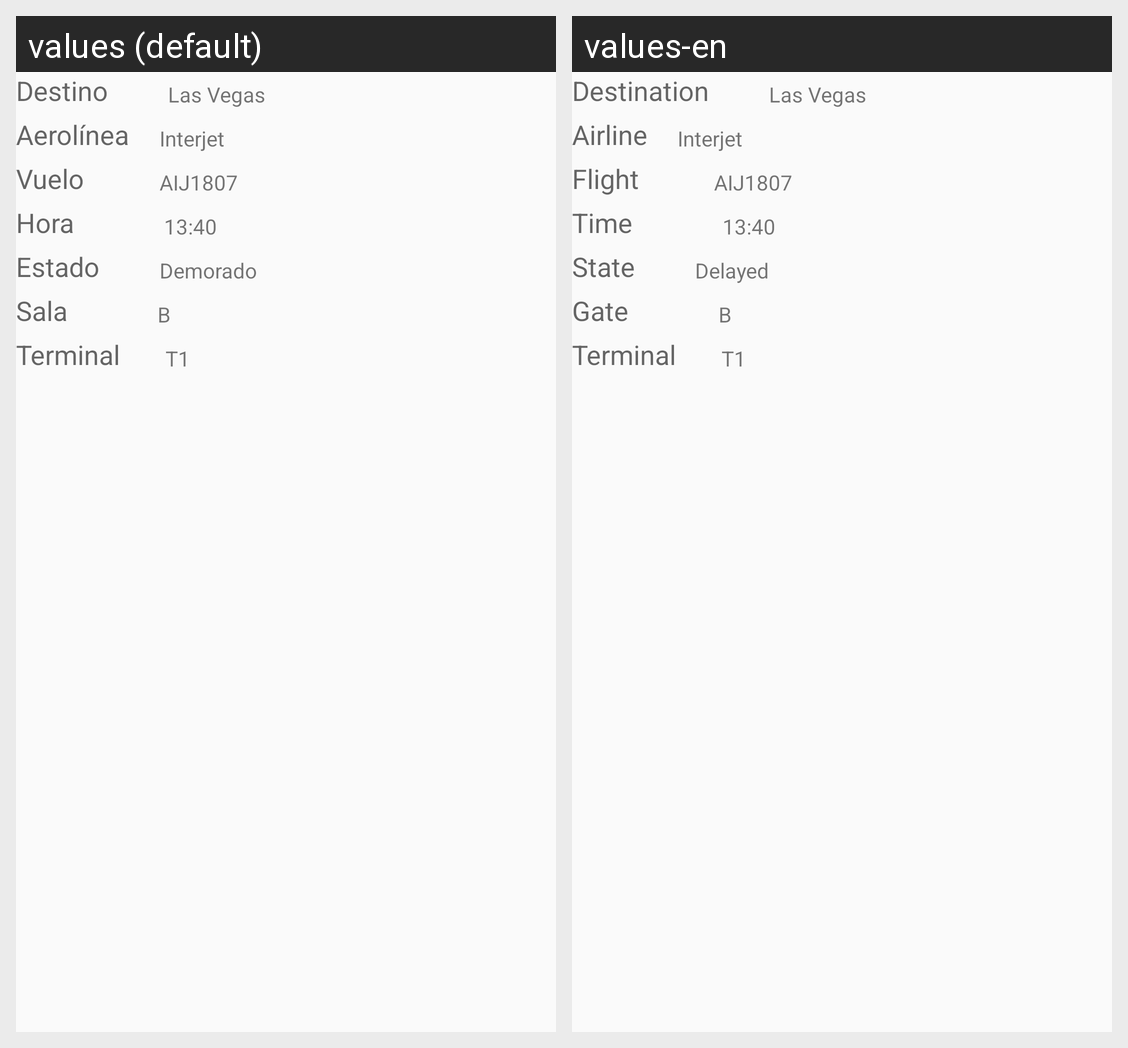

Strings drawn on this Android screen and how each of the app's shown locales translates them:
Android screen res/layout/renglon_salidas_inter.xml rendered under 2 locales, left to right: values (default), values-en. Device: Nexus 5 (rendered at 1080×1920; each locale shown at half size, 540×960, under a caption strip naming it); theme AppTheme.
Strings drawn on this screen, with the default value and each locale's value (text and hints the layout hard-codes, and strings that could not be matched under every locale, appear in the picture but are not listed):

destino
  values: Destino
  values-en: Destination

aerolinea
  values: Aerolínea
  values-en: Airline

vuelo
  values: Vuelo
  values-en: Flight

hora
  values: Hora
  values-en: Time

estado
  values: Estado
  values-en: State

sala
  values: Sala
  values-en: Gate

terminal
  values: Terminal
  values-en: Terminal

estado_mio
  values: Demorado
  values-en: Delayed
